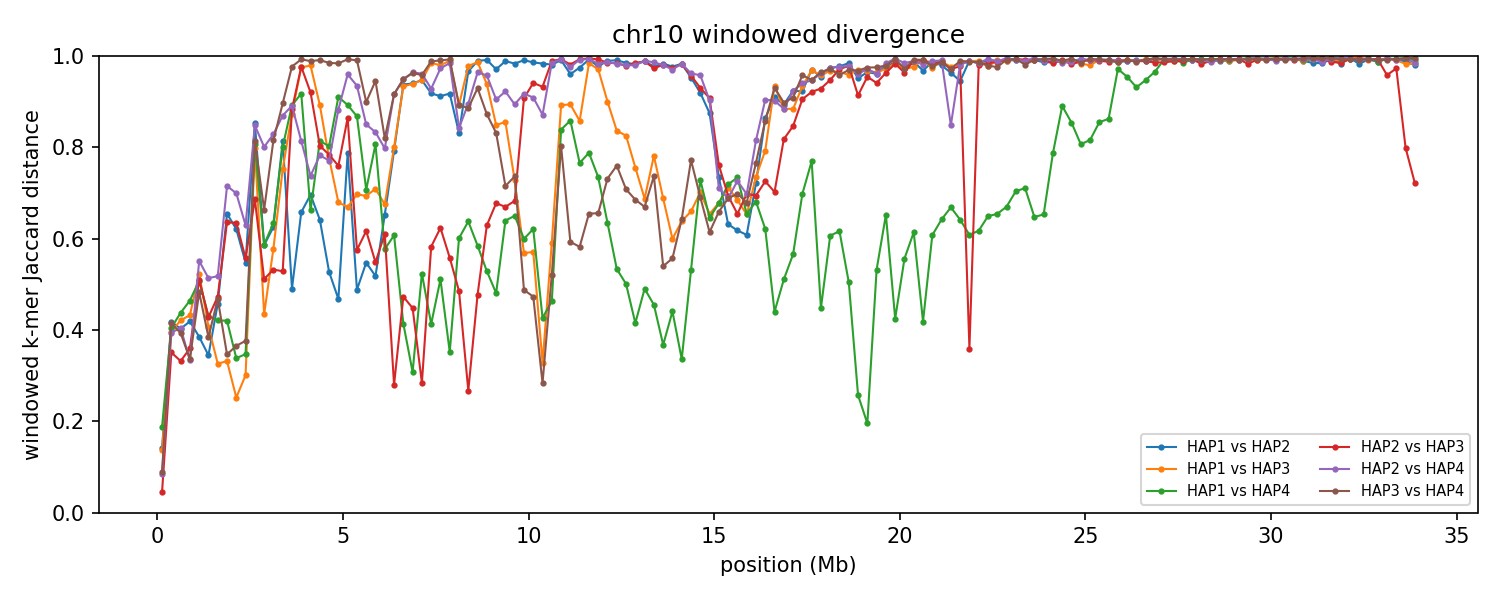

Values plotted in this chart, from the file beside it:
group	win_start	win_end	unit_a	unit_b	hap_a	hap_b	chrom_a	chrom_b	kmers_a	kmers_b	shared	union	jaccard_distance
chr10	1	250000	HAP1_chr10	HAP2_chr10	HAP1	HAP2	10	10	234500	229571	214464	249607	0.1408
chr10	1	250000	HAP1_chr10	HAP3_chr10	HAP1	HAP3	10	10	234500	227030	213775	247755	0.1372
chr10	1	250000	HAP1_chr10	HAP4_chr10	HAP1	HAP4	10	10	234500	219545	203493	250552	0.1878
chr10	1	250000	HAP2_chr10	HAP3_chr10	HAP2	HAP3	10	10	229571	227030	223068	233533	0.04481
chr10	1	250000	HAP2_chr10	HAP4_chr10	HAP2	HAP4	10	10	229571	219545	214774	234342	0.0835
chr10	1	250000	HAP3_chr10	HAP4_chr10	HAP3	HAP4	10	10	227030	219545	212806	233769	0.08967
chr10	250001	500000	HAP1_chr10	HAP2_chr10	HAP1	HAP2	10	10	235579	235543	173322	297800	0.418
chr10	250001	500000	HAP1_chr10	HAP3_chr10	HAP1	HAP3	10	10	235579	230992	175666	290905	0.3961
chr10	250001	500000	HAP1_chr10	HAP4_chr10	HAP1	HAP4	10	10	235579	237790	176618	296751	0.4048
chr10	250001	500000	HAP2_chr10	HAP3_chr10	HAP2	HAP3	10	10	235543	230992	183670	282865	0.3507
chr10	250001	500000	HAP2_chr10	HAP4_chr10	HAP2	HAP4	10	10	235543	237790	178557	294776	0.3943
chr10	250001	500000	HAP3_chr10	HAP4_chr10	HAP3	HAP4	10	10	230992	237790	173000	295782	0.4151
chr10	500001	750000	HAP1_chr10	HAP2_chr10	HAP1	HAP2	10	10	243155	242561	181632	304084	0.4027
chr10	500001	750000	HAP1_chr10	HAP3_chr10	HAP1	HAP3	10	10	243155	242347	178003	307499	0.4211
chr10	500001	750000	HAP1_chr10	HAP4_chr10	HAP1	HAP4	10	10	243155	238200	173297	308058	0.4375
chr10	500001	750000	HAP2_chr10	HAP3_chr10	HAP2	HAP3	10	10	242561	242347	194203	290705	0.332
chr10	500001	750000	HAP2_chr10	HAP4_chr10	HAP2	HAP4	10	10	242561	238200	179459	301302	0.4044
chr10	500001	750000	HAP3_chr10	HAP4_chr10	HAP3	HAP4	10	10	242347	238200	181510	299037	0.393
chr10	750001	1000000	HAP1_chr10	HAP2_chr10	HAP1	HAP2	10	10	240855	241694	177390	305159	0.4187
chr10	750001	1000000	HAP1_chr10	HAP3_chr10	HAP1	HAP3	10	10	240855	240798	174419	307234	0.4323
chr10	750001	1000000	HAP1_chr10	HAP4_chr10	HAP1	HAP4	10	10	240855	241066	168082	313839	0.4644
chr10	750001	1000000	HAP2_chr10	HAP3_chr10	HAP2	HAP3	10	10	241694	240798	188398	294094	0.3594
chr10	750001	1000000	HAP2_chr10	HAP4_chr10	HAP2	HAP4	10	10	241694	241066	193078	289682	0.3335
chr10	750001	1000000	HAP3_chr10	HAP4_chr10	HAP3	HAP4	10	10	240798	241066	192206	289658	0.3364
chr10	1000001	1250000	HAP1_chr10	HAP2_chr10	HAP1	HAP2	10	10	232359	234196	177683	288872	0.3849
chr10	1000001	1250000	HAP1_chr10	HAP3_chr10	HAP1	HAP3	10	10	232359	219430	145926	305863	0.5229
chr10	1000001	1250000	HAP1_chr10	HAP4_chr10	HAP1	HAP4	10	10	232359	204861	144190	293030	0.5079
chr10	1000001	1250000	HAP2_chr10	HAP3_chr10	HAP2	HAP3	10	10	234196	219430	149156	304470	0.5101
chr10	1000001	1250000	HAP2_chr10	HAP4_chr10	HAP2	HAP4	10	10	234196	204861	136057	303000	0.551
chr10	1000001	1250000	HAP3_chr10	HAP4_chr10	HAP3	HAP4	10	10	219430	204861	144676	279615	0.4826
chr10	1250001	1500000	HAP1_chr10	HAP2_chr10	HAP1	HAP2	10	10	234358	227751	182963	279146	0.3446
chr10	1250001	1500000	HAP1_chr10	HAP3_chr10	HAP1	HAP3	10	10	234358	234729	174534	294553	0.4075
chr10	1250001	1500000	HAP1_chr10	HAP4_chr10	HAP1	HAP4	10	10	234358	236949	171002	300305	0.4306
chr10	1250001	1500000	HAP2_chr10	HAP3_chr10	HAP2	HAP3	10	10	227751	234729	168311	294169	0.4278
chr10	1250001	1500000	HAP2_chr10	HAP4_chr10	HAP2	HAP4	10	10	227751	236949	152068	312632	0.5136
chr10	1250001	1500000	HAP3_chr10	HAP4_chr10	HAP3	HAP4	10	10	234729	236949	179772	291906	0.3841
chr10	1500001	1750000	HAP1_chr10	HAP2_chr10	HAP1	HAP2	10	10	240922	238335	168596	310661	0.4573
chr10	1500001	1750000	HAP1_chr10	HAP3_chr10	HAP1	HAP3	10	10	240922	239758	193533	287147	0.326
chr10	1500001	1750000	HAP1_chr10	HAP4_chr10	HAP1	HAP4	10	10	240922	241220	176825	305317	0.4208
chr10	1500001	1750000	HAP2_chr10	HAP3_chr10	HAP2	HAP3	10	10	238335	239758	164962	313131	0.4732
chr10	1500001	1750000	HAP2_chr10	HAP4_chr10	HAP2	HAP4	10	10	238335	241220	156010	323545	0.5178
chr10	1500001	1750000	HAP3_chr10	HAP4_chr10	HAP3	HAP4	10	10	239758	241220	167033	313945	0.468
chr10	1750001	2000000	HAP1_chr10	HAP2_chr10	HAP1	HAP2	10	10	234890	220830	116962	338758	0.6547
chr10	1750001	2000000	HAP1_chr10	HAP3_chr10	HAP1	HAP3	10	10	234890	237018	189031	282877	0.3318
chr10	1750001	2000000	HAP1_chr10	HAP4_chr10	HAP1	HAP4	10	10	234890	237834	173469	299255	0.4203
chr10	1750001	2000000	HAP2_chr10	HAP3_chr10	HAP2	HAP3	10	10	220830	237018	122314	335534	0.6355
chr10	1750001	2000000	HAP2_chr10	HAP4_chr10	HAP2	HAP4	10	10	220830	237834	101671	356993	0.7152
chr10	1750001	2000000	HAP3_chr10	HAP4_chr10	HAP3	HAP4	10	10	237018	237834	187682	287170	0.3464
chr10	2000001	2250000	HAP1_chr10	HAP2_chr10	HAP1	HAP2	10	10	234128	242245	130997	345376	0.6207
chr10	2000001	2250000	HAP1_chr10	HAP3_chr10	HAP1	HAP3	10	10	234128	235773	201074	268827	0.252
chr10	2000001	2250000	HAP1_chr10	HAP4_chr10	HAP1	HAP4	10	10	234128	233314	186173	281269	0.3381
chr10	2000001	2250000	HAP2_chr10	HAP3_chr10	HAP2	HAP3	10	10	242245	235773	127852	350166	0.6349
chr10	2000001	2250000	HAP2_chr10	HAP4_chr10	HAP2	HAP4	10	10	242245	233314	109906	365653	0.6994
chr10	2000001	2250000	HAP3_chr10	HAP4_chr10	HAP3	HAP4	10	10	235773	233314	182127	286960	0.3653
chr10	2250001	2500000	HAP1_chr10	HAP2_chr10	HAP1	HAP2	10	10	242259	233980	148328	327911	0.5477
chr10	2250001	2500000	HAP1_chr10	HAP3_chr10	HAP1	HAP3	10	10	242259	240613	198680	284192	0.3009
chr10	2250001	2500000	HAP1_chr10	HAP4_chr10	HAP1	HAP4	10	10	242259	242432	191451	293240	0.3471
chr10	2250001	2500000	HAP2_chr10	HAP3_chr10	HAP2	HAP3	10	10	233980	240613	145705	328888	0.557
chr10	2250001	2500000	HAP2_chr10	HAP4_chr10	HAP2	HAP4	10	10	233980	242432	128815	347597	0.6294
chr10	2250001	2500000	HAP3_chr10	HAP4_chr10	HAP3	HAP4	10	10	240613	242432	185579	297466	0.3761
... 756 more rows
